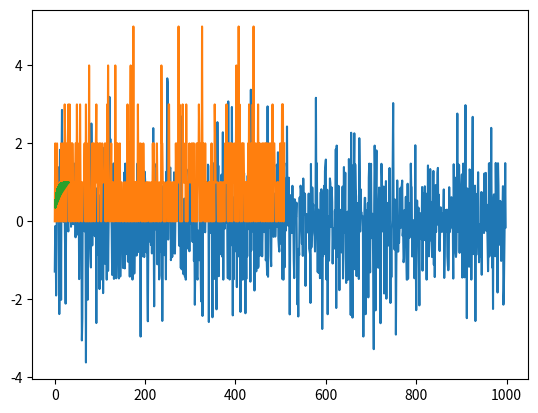

Write Python code to recreate this figure.
import math
import numpy
import matplotlib.pyplot as plt

def generate(a, m, n, init, c):
    result = []
    
    for _ in range(0, n):
        item = (a * init + c) % m
        result.append(item / m)
        init = item

    result.pop(0)
    return result

def average(nums):
    return sum(nums) / len(nums)
        

def std_deviation(nums, avg):
    summation = sum([(x - avg) ** 2 for x in nums])
    return math.sqrt(summation) / (len(nums) - 1)

def normal_distribution(x, y):
    seq = []
    for xi, yi in zip(x, y):
        temp = math.sqrt(-2 * numpy.log(xi)) * numpy.cos(2 * numpy.pi * yi)
        seq.append(temp)
    
    plt.plot(seq)
    plt.show()


def poisson_distribution(nums, lambda_value):
    B = math.exp(-lambda_value)
    x = 0
    P = 1
    res = []

    for i in nums:
        P *= i
        if P < B:
            res.append(x)
            x = 0
            P = 1
        else:
            x += 1

    print(res)
    plt.plot(res)
    plt.show()
    

def geometric_distribution(nums, p):
    x = []
    y = []
    q = 1 - p

    for i in nums:
        tempx = 1 + (numpy.log(i) / numpy.log(1 - p))
        x.append(tempx)

        tempy = 1 - q ** (tempx + 1)
        y.append(tempy)

    plt.plot(x,y)
    plt.show()

if __name__ == "__main__":
    a = 16807
    c = 0
    m = pow(2, 31) - 1
    # init = int(input('Insira o valor inicial: '))
    # n = int(input('Insira o valor de n: '))
    init = 2
    n = 1000

    x = generate(a, m, n, init, c)
    y = generate(a, m, n, init+1, c)
    
    normal_distribution(x, y)
    poisson_distribution(x, 1)
    geometric_distribution(x, 0.2)